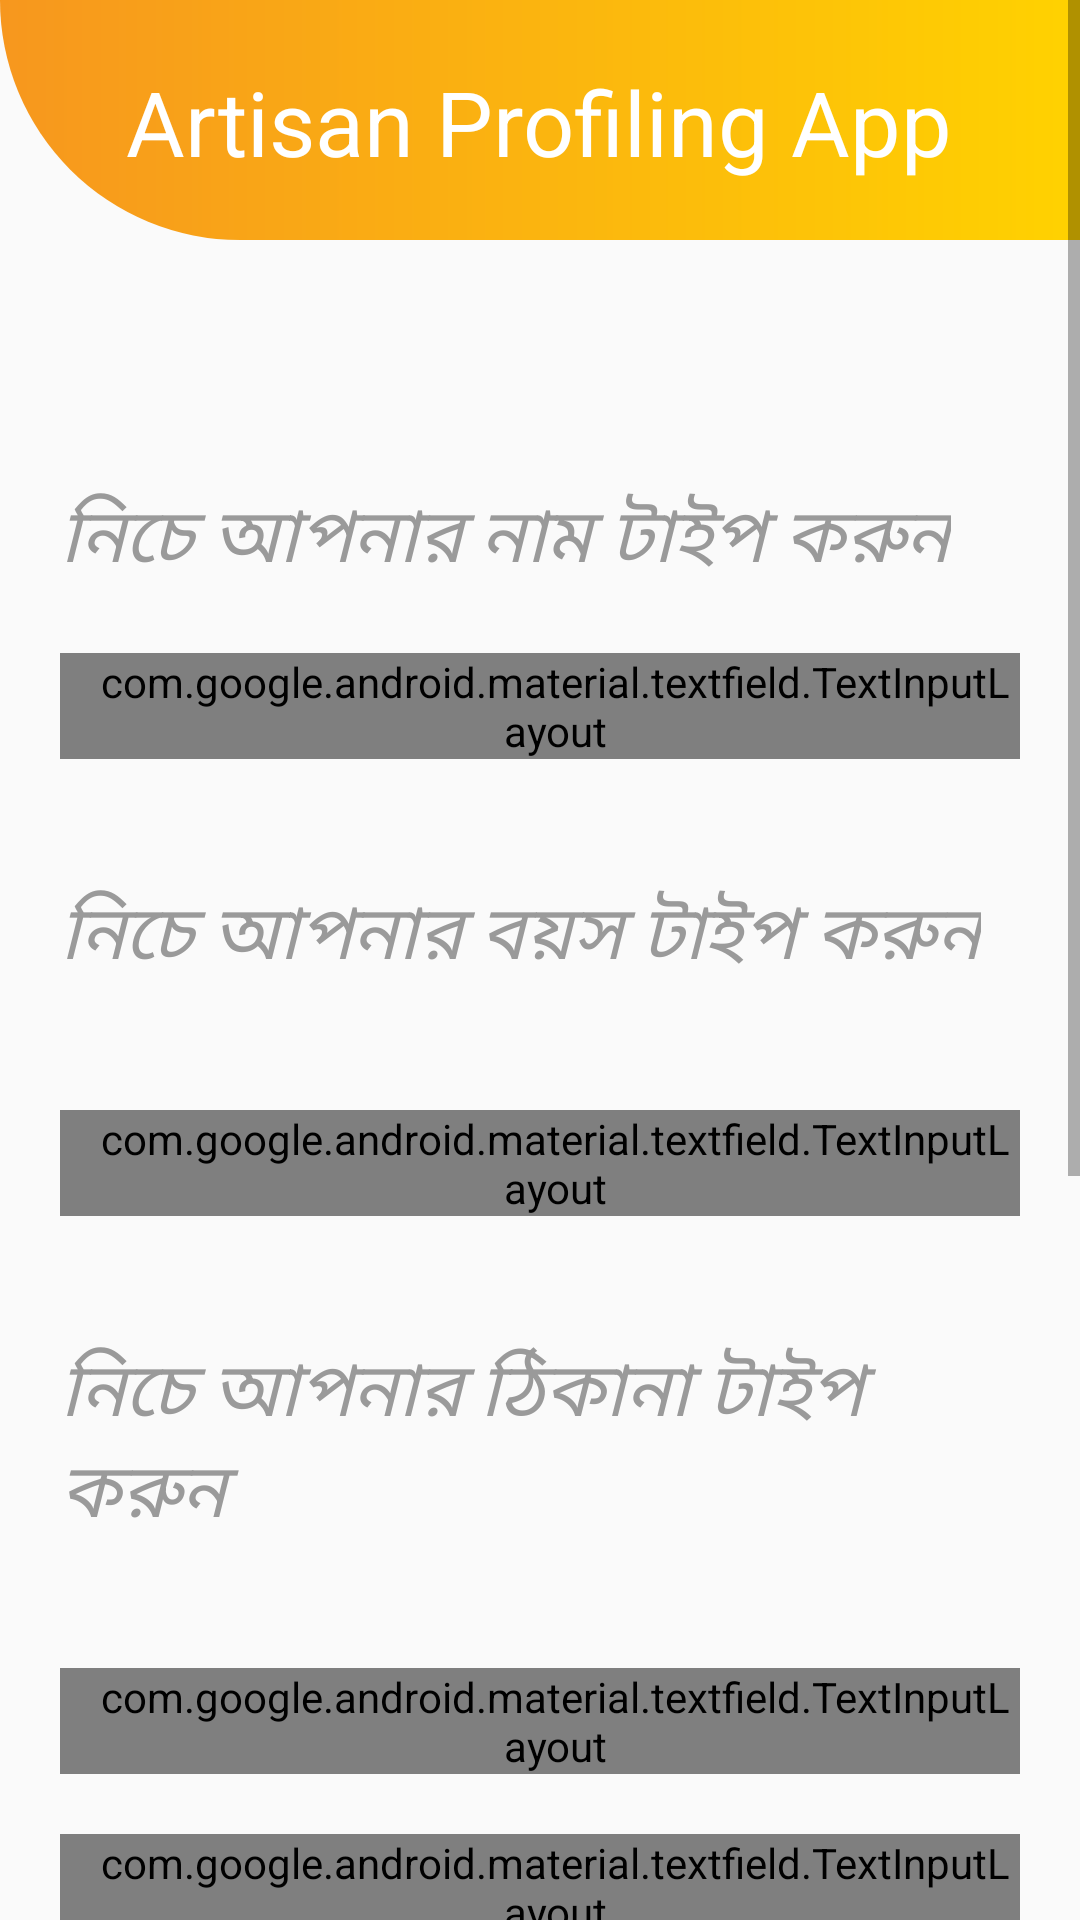

This screen was rendered from an Android layout file. Write that file and the resources it references.
<!-- AndroidManifest.xml: activity theme Theme.AppCompat.Light.NoActionBar -->
<!-- res/layout/activity_address.xml -->
<?xml version="1.0" encoding="utf-8"?>
<ScrollView xmlns:android="http://schemas.android.com/apk/res/android"
    android:layout_width="fill_parent"
    android:layout_height="wrap_content"
    android:orientation="vertical"
    android:fillViewport="false">
<LinearLayout
    android:orientation="vertical"
    xmlns:app="http://schemas.android.com/apk/res-auto"
    xmlns:tools="http://schemas.android.com/tools"
    android:layout_width="match_parent"
    android:layout_height="wrap_content"
    tools:context=".MainActivity">
    
    <LinearLayout
        android:layout_width="match_parent"
        android:layout_height="80dp"
        android:orientation="horizontal"
        android:background="@drawable/top_gradient"/>
    <TextView
        android:layout_marginTop="-60dp"
        android:layout_width="wrap_content"
        android:layout_height="wrap_content"
        android:text="@string/app_name"
        android:textSize="30sp"
        android:layout_gravity="center"
        android:gravity="center"
        android:textColor="@color/Heading"
        />

    <TextView
        android:layout_width="wrap_content"
        android:layout_height="wrap_content"
        android:layout_marginTop="100dp"
        android:text="@string/name"
        android:textSize="25sp"
        android:paddingLeft="20dp"
        android:paddingRight="20dp"
        android:textColor="@color/textColor"
        android:textStyle="italic"
        app:layout_constraintBottom_toBottomOf="parent"
        app:layout_constraintLeft_toLeftOf="parent"
        app:layout_constraintRight_toRightOf="parent"
        app:layout_constraintTop_toTopOf="parent" />


    <com.google.android.material.textfield.TextInputLayout
        android:id="@+id/name"
        android:layout_height="wrap_content"
        android:layout_width="match_parent"

        android:layout_marginTop="20dp"
        android:layout_marginLeft="20dp"
        android:layout_marginRight="20dp"
        android:paddingLeft="10dp"
        android:paddingRight="0dp"
        style="@style/Widget.MaterialComponents.TextInputLayout.OutlinedBox" >
        <EditText
            android:id="@+id/nam"
            android:layout_width="match_parent"
            android:layout_height="wrap_content"
            android:hint="@string/nameHint"
            android:maxLength="200"
            android:inputType="text"
            />
    </com.google.android.material.textfield.TextInputLayout>

    <TextView
        android:layout_width="wrap_content"
        android:layout_height="wrap_content"
        android:layout_marginTop="40dp"
        android:text="@string/agee"
        android:textSize="25sp"
        android:paddingLeft="20dp"
        android:paddingRight="20dp"
        android:textColor="@color/textColor"
        android:textStyle="italic"
        app:layout_constraintBottom_toBottomOf="parent"
        app:layout_constraintLeft_toLeftOf="parent"
        app:layout_constraintRight_toRightOf="parent"
        app:layout_constraintTop_toTopOf="parent" />

    <com.google.android.material.textfield.TextInputLayout
        android:id="@+id/age"
        android:layout_height="wrap_content"
        android:layout_width="match_parent"

        android:layout_marginTop="40dp"
        android:layout_marginLeft="20dp"
        android:layout_marginRight="20dp"
        android:paddingLeft="10dp"
        android:paddingRight="0dp"
        style="@style/Widget.MaterialComponents.TextInputLayout.OutlinedBox" >
        <EditText
            android:id="@+id/nam1"
            android:layout_width="match_parent"
            android:layout_height="wrap_content"
            android:hint="@string/aiu"
            android:maxLength="200"
            android:inputType="text"
            />
    </com.google.android.material.textfield.TextInputLayout>

    <TextView
        android:layout_width="wrap_content"
        android:layout_height="wrap_content"
        android:layout_marginTop="40dp"
        android:text="@string/address"
        android:textSize="25sp"
        android:paddingLeft="20dp"
        android:paddingRight="20dp"
        android:textColor="@color/textColor"
        android:textStyle="italic"
        app:layout_constraintBottom_toBottomOf="parent"
        app:layout_constraintLeft_toLeftOf="parent"
        app:layout_constraintRight_toRightOf="parent"
        app:layout_constraintTop_toTopOf="parent" />

    <com.google.android.material.textfield.TextInputLayout
        android:id="@+id/addressLine2"
        android:layout_height="wrap_content"
        android:layout_width="match_parent"

        android:layout_marginTop="40dp"
        android:layout_marginLeft="20dp"
        android:layout_marginRight="20dp"
        android:paddingLeft="10dp"
        android:paddingRight="0dp"
        style="@style/Widget.MaterialComponents.TextInputLayout.OutlinedBox" >
        <EditText
            android:id="@+id/nam2"
            android:layout_width="match_parent"
            android:layout_height="wrap_content"
            android:hint="ঠিকানা"
            android:maxLength="200"
            android:inputType="text"
            />
    </com.google.android.material.textfield.TextInputLayout>
    <com.google.android.material.textfield.TextInputLayout
        android:id="@+id/pinCode"
        android:layout_height="wrap_content"
        android:layout_width="match_parent"

        android:layout_marginTop="20dp"
        android:layout_marginLeft="20dp"
        android:layout_marginRight="20dp"
        android:paddingLeft="10dp"
        android:paddingRight="0dp"
        style="@style/Widget.MaterialComponents.TextInputLayout.OutlinedBox" >
        <EditText
            android:id="@+id/nam3"
            android:layout_width="match_parent"
            android:layout_height="wrap_content"
            android:hint="@string/pincode"
            android:maxLength="200"
            android:inputType="number"
            />
    </com.google.android.material.textfield.TextInputLayout>
    <com.google.android.material.textfield.TextInputLayout
        android:id="@+id/landMark"
        android:layout_height="wrap_content"
        android:layout_width="match_parent"

        android:layout_marginTop="20dp"
        android:layout_marginLeft="20dp"
        android:layout_marginRight="20dp"
        android:paddingLeft="10dp"
        android:paddingRight="0dp"
        style="@style/Widget.MaterialComponents.TextInputLayout.OutlinedBox" >

        <EditText
            android:id="@+id/nam4"
            android:layout_width="match_parent"
            android:layout_height="wrap_content"
            android:hint="@string/landmark"
            android:maxLength="200"
            android:inputType="text"
            />
    </com.google.android.material.textfield.TextInputLayout>

    <com.google.android.material.textfield.TextInputLayout
        android:id="@+id/addressexp"
        android:layout_height="wrap_content"
        android:layout_width="match_parent"

        android:layout_marginTop="20dp"
        android:layout_marginLeft="20dp"
        android:layout_marginRight="20dp"
        android:paddingLeft="10dp"
        android:paddingRight="0dp"
        style="@style/Widget.MaterialComponents.TextInputLayout.OutlinedBox" >

        <EditText
            android:id="@+id/nam5"
            android:layout_width="match_parent"
            android:layout_height="wrap_content"
            android:hint="কত বছর ধরে এই এলাকায় থাকছেন?"
            android:maxLength="200"
            android:inputType="text"
            />
    </com.google.android.material.textfield.TextInputLayout>


    <RadioGroup
        android:layout_width="match_parent"
        android:layout_height="match_parent"
        android:orientation="horizontal"
        android:layout_marginTop="20dp"
        android:id="@+id/radioGroup1">

        <TextView
            android:layout_width="wrap_content"
            android:layout_height="wrap_content"
            android:layout_marginTop="0dp"
            android:text="জাতি: "
            android:textSize="25sp"
            android:paddingLeft="20dp"
            android:paddingRight="20dp"
            android:textColor="@color/textColor"
            android:textStyle="italic"
            app:layout_constraintBottom_toBottomOf="parent"
            app:layout_constraintLeft_toLeftOf="parent"
            app:layout_constraintRight_toRightOf="parent"
            app:layout_constraintTop_toTopOf="parent" />
        <RadioButton
            android:layout_width="wrap_content"
            android:layout_height="match_parent"
            android:id="@+id/gen"
            android:text="GEN"/>
        <RadioButton
            android:layout_width="wrap_content"
            android:layout_height="match_parent"
            android:id="@+id/sc"
            android:text="SC"/>
        <RadioButton
            android:layout_width="wrap_content"
            android:layout_height="match_parent"
            android:id="@+id/st"
            android:text="ST"/>
        <RadioButton
            android:layout_width="wrap_content"
            android:layout_height="match_parent"
            android:id="@+id/obc"
            android:text="OBC"/>

    </RadioGroup>

    <RadioGroup
        android:layout_width="match_parent"
        android:layout_height="match_parent"
        android:orientation="horizontal"
        android:layout_marginTop="20dp"
        android:id="@+id/radioGroup2">

        <TextView
            android:layout_width="wrap_content"
            android:layout_height="wrap_content"
            android:layout_marginTop="0dp"
            android:text="লিঙ্গ: "
            android:textSize="25sp"
            android:paddingLeft="20dp"
            android:paddingRight="20dp"
            android:textColor="@color/textColor"
            android:textStyle="italic"
            app:layout_constraintBottom_toBottomOf="parent"
            app:layout_constraintLeft_toLeftOf="parent"
            app:layout_constraintRight_toRightOf="parent"
            app:layout_constraintTop_toTopOf="parent" />
        <RadioButton
            android:layout_width="wrap_content"
            android:layout_height="match_parent"
            android:id="@+id/male"
            android:text="পুরুষ"/>
        <RadioButton
            android:layout_width="wrap_content"
            android:layout_height="match_parent"
            android:id="@+id/female"
            android:text="মহিলা"/>
        <RadioButton
            android:layout_width="wrap_content"
            android:layout_height="match_parent"
            android:id="@+id/others"
            android:text="অন্যান্য"/>
    </RadioGroup>

    <Button
        android:id="@+id/submitBtn"
        android:layout_width="match_parent"
        android:layout_height="wrap_content"
        android:layout_marginLeft="90dp"
        android:layout_marginRight="90dp"
        android:text="পরবর্তী"
        android:textSize="30sp"
        android:padding="10dp"
        android:background="@drawable/btn_round"
        android:layout_marginTop="90dp" />

</LinearLayout>
</ScrollView>
<!-- resources referenced by this layout -->
<resources>
  <color name="Heading">#fff</color>
  <color name="textColor">#9a9a9a</color>
  <!-- drawable bg: jpg bitmap (drawable, 146404 bytes) -->
  <!-- drawable btn_round (drawable) -->
  <?xml version="1.0" encoding="utf-8"?>
  <shape xmlns:android="http://schemas.android.com/apk/res/android"
      android:shape="rectangle">
      <gradient
          android:angle="90"
          android:startColor="#F7971E"
          android:endColor="#FFD200"
          />
      <corners android:radius="40dp"/>
  </shape>
  <!-- drawable top_gradient (drawable) -->
  <?xml version="1.0" encoding="utf-8"?>
  <shape xmlns:android="http://schemas.android.com/apk/res/android"
      android:shape="rectangle">
  
      <gradient
          android:angle="0"
          android:startColor="#F7971E"
          android:endColor="#FFD200"
          android:type="linear"/>
      <corners
          android:bottomLeftRadius="180dp" />
  
  </shape>
  <string name="address">নিচে আপনার ঠিকানা টাইপ করুন</string>
  <string name="agee">নিচে আপনার বয়স টাইপ করুন</string>
  <string name="aiu">বয়স</string>
  <string name="app_name">Artisan Profiling App</string>
  <string name="landmark">ল্যান্ডমার্ক</string>
  <string name="name">নিচে আপনার নাম টাইপ করুন</string>
  <string name="nameHint">নাম</string>
  <string name="pincode">পিনকোড</string>
</resources>
